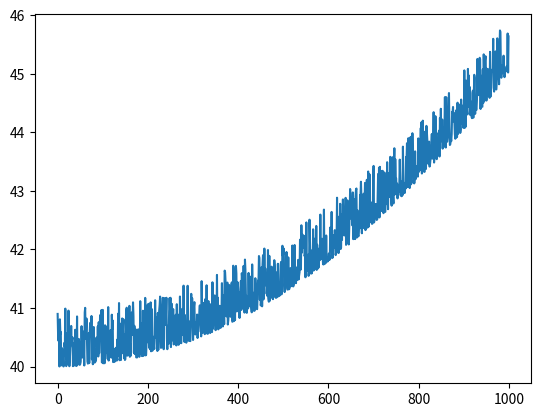
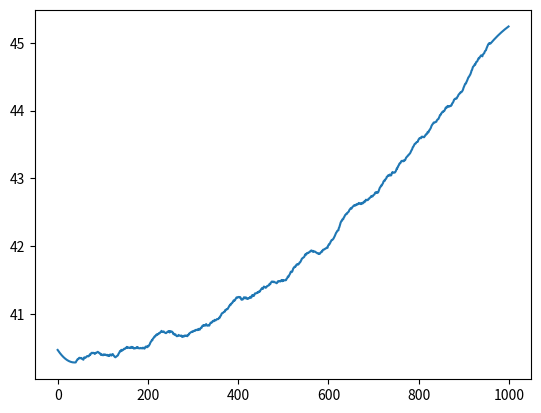

Here is the Python script that generated these plots, in order:
#!/usr/bin/env python

from mpl_toolkits.mplot3d import axes3d
from scipy.signal import savgol_filter
import matplotlib.pyplot as plt
import numpy as np
import random

n=1000
D=40.0
p=np.linspace(0,100,n)
s=(D+p*p/(0.002*n*n))

for d in range(0,n):
	r=0.002*(random.randint(0,1000)-500)
	s[d]=s[d]+(r*r)

shat = savgol_filter(s, 81, 2) # window size 51, polynomial order 3import matplotlib.pyplot as plt

fig=plt.figure()
#plt.plot(p, s)
plt.plot(s)
plt.show()

fig2=plt.figure()
plt.plot(shat)
plt.show()


'''
n=100
x0=np.linspace(-np.pi, np.pi, n)
y0=np.linspace(-np.pi, np.pi, n) 

x,y=np.meshgrid(x0,y0)
z=np.sin(x)*0.001*random.randint(0,1000)+np.cos(y)*0.001*random.randint(0,1000)

fig=plt.figure()
ax=fig.add_subplot(111,projection='3d')
ax.plot_wireframe(x,y,z,rstride=5,cstride=5)
#plt.show()


for angle in range(0,360):
	ax.view_init(30,angle)
	plt.draw()
	plt.pause(.001)
'''
